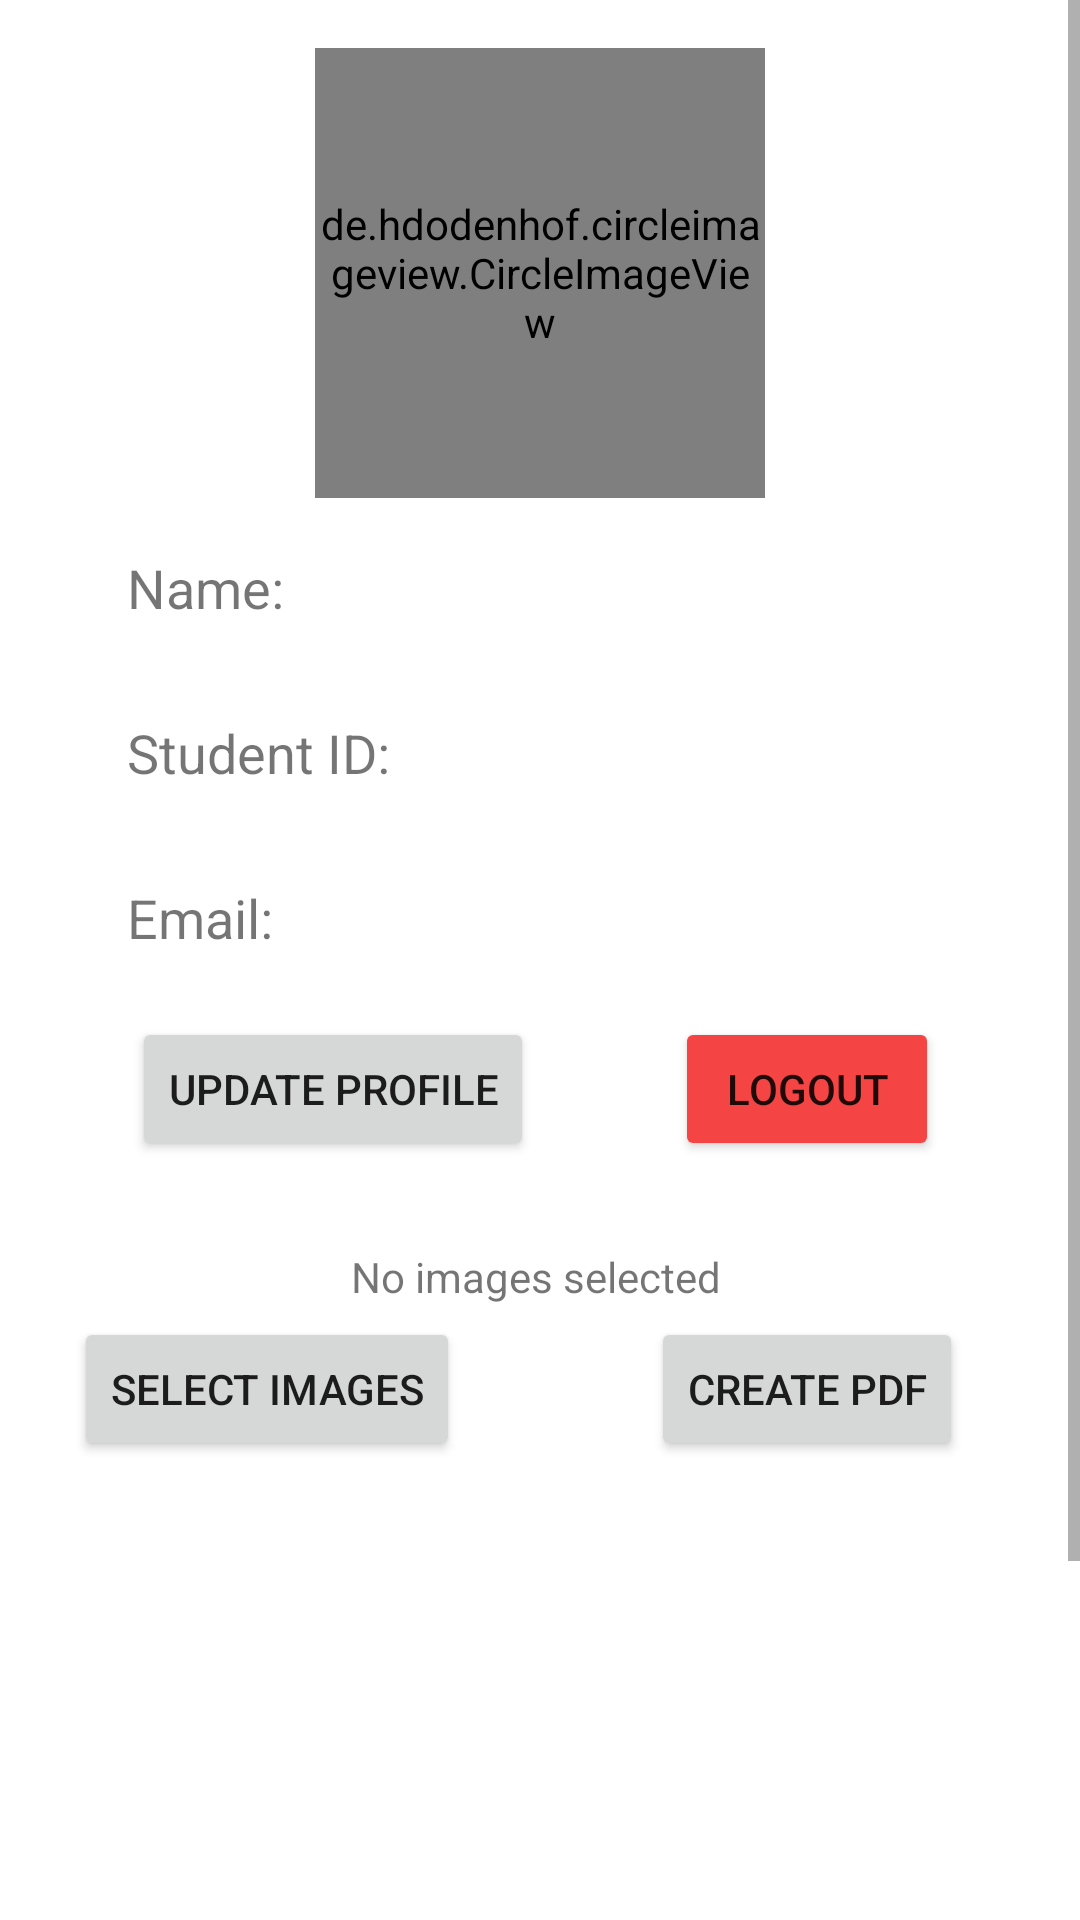

This screen was rendered from an Android layout file. Write that file and the resources it references.
<!-- AndroidManifest.xml: application theme Theme.Study -->
<!-- res/layout/fragment_account.xml -->
<?xml version="1.0" encoding="utf-8"?>
<ScrollView
    xmlns:android="http://schemas.android.com/apk/res/android"
    xmlns:app="http://schemas.android.com/apk/res-auto"
    xmlns:tools="http://schemas.android.com/tools"
    android:id="@+id/frameLayout"
    android:layout_width="match_parent"
    android:layout_height="match_parent"
    tools:context=".AccountFragment">

    <androidx.constraintlayout.widget.ConstraintLayout
        android:layout_width="match_parent"
        android:layout_height="wrap_content">

        <de.hdodenhof.circleimageview.CircleImageView
            android:id="@+id/profileImg"
            android:layout_width="150dp"
            android:layout_height="150dp"
            android:layout_marginTop="16dp"
            android:scaleType="centerCrop"
            android:src="@drawable/user_profile"
            app:layout_constraintBottom_toTopOf="@+id/textView11"
            app:layout_constraintEnd_toEndOf="parent"
            app:layout_constraintStart_toStartOf="parent"
            app:layout_constraintTop_toTopOf="parent" />

        <TextView
            android:id="@+id/textView11"
            android:layout_width="wrap_content"
            android:layout_height="50dp"
            android:layout_marginTop="5dp"
            android:gravity="center|start"
            android:text="@string/name_data_account"
            android:textSize="18sp"
            app:layout_constraintEnd_toEndOf="parent"
            app:layout_constraintHorizontal_bias="0.138"
            app:layout_constraintStart_toStartOf="parent"
            app:layout_constraintTop_toBottomOf="@+id/profileImg" />

        <TextView
            android:id="@+id/textView13"
            android:layout_width="wrap_content"
            android:layout_height="50dp"
            android:layout_marginTop="5dp"
            android:gravity="center|start"
            android:text="@string/student_id"
            android:textSize="18sp"
            app:layout_constraintStart_toStartOf="@+id/textView11"
            app:layout_constraintTop_toBottomOf="@+id/textView11" />

        <TextView
            android:id="@+id/textView15"
            android:layout_width="wrap_content"
            android:layout_height="50dp"
            android:layout_marginTop="5dp"
            android:gravity="center|start"
            android:text="@string/email_data_account"
            android:textSize="18sp"
            app:layout_constraintStart_toStartOf="@+id/textView13"
            app:layout_constraintTop_toBottomOf="@+id/textView13" />

        <Button
            android:id="@+id/updateProfileBtn"
            android:layout_width="wrap_content"
            android:layout_height="wrap_content"
            android:layout_marginTop="8dp"
            android:text="@string/update_profile"
            app:layout_constraintEnd_toEndOf="parent"
            app:layout_constraintHorizontal_bias="0.195"
            app:layout_constraintStart_toStartOf="parent"
            app:layout_constraintTop_toBottomOf="@+id/textView15" />



        <Button
            android:id="@+id/logoutbtn"
            android:layout_width="wrap_content"
            android:layout_height="wrap_content"
            android:text="@string/logout"
            android:backgroundTint="#F44444"
            app:layout_constraintBottom_toBottomOf="@+id/updateProfileBtn"
            app:layout_constraintEnd_toEndOf="parent"
            app:layout_constraintStart_toEndOf="@+id/updateProfileBtn"
            app:layout_constraintTop_toTopOf="@+id/updateProfileBtn"
            app:layout_constraintVertical_bias="1.0" />

        <Button
            android:id="@+id/select_images_btn"
            android:layout_width="wrap_content"
            android:layout_height="wrap_content"
            android:text="Select Images"
            app:layout_constraintBottom_toTopOf="@+id/imageView2"
            app:layout_constraintEnd_toEndOf="@+id/updateProfileBtn"
            app:layout_constraintStart_toStartOf="parent" />

        <Button
            android:id="@+id/create_pdf_btn"
            android:layout_width="wrap_content"
            android:layout_height="wrap_content"
            android:text="Create PDF"
            app:layout_constraintBottom_toTopOf="@+id/imageView2"
            app:layout_constraintEnd_toEndOf="parent"
            app:layout_constraintStart_toEndOf="@+id/updateProfileBtn" />

        <TextView
            android:id="@+id/selected_images_tv"
            android:layout_width="wrap_content"
            android:layout_height="wrap_content"
            android:layout_marginBottom="52dp"
            android:text="No images selected"
            app:layout_constraintBottom_toTopOf="@+id/imageView2"
            app:layout_constraintEnd_toEndOf="@+id/logoutbtn"
            app:layout_constraintStart_toStartOf="@+id/updateProfileBtn" />

        <ImageView
            android:id="@+id/imageView2"
            android:layout_width="300dp"
            android:layout_height="300dp"
            android:layout_marginTop="100dp"
            android:background="@drawable/edit_background_qr"
            android:src="@drawable/qr_code_scanner"
            app:layout_constraintEnd_toEndOf="parent"
            app:layout_constraintHorizontal_bias="0.5"
            app:layout_constraintStart_toStartOf="parent"
            app:layout_constraintTop_toBottomOf="@+id/updateProfileBtn" />

    </androidx.constraintlayout.widget.ConstraintLayout>
</ScrollView>
<!-- resources referenced by this layout -->
<resources>
  <!-- drawable user_profile: vector/xml drawable (drawable, 2572 chars, omitted) -->
  <string name="email_data_account">Email:</string>
  <string name="logout">Logout</string>
  <string name="name_data_account">Name:</string>
  <string name="student_id">Student ID:</string>
  <string name="update_profile">Update Profile</string>
  <style name="Theme.Study" parent="Theme.MaterialComponents.DayNight.DarkActionBar">
          
          <item name="colorPrimary">#31E373</item>
          <item name="colorPrimaryVariant">#000000</item>
          <item name="colorOnPrimary">@color/white</item>
          
          <item name="colorSecondary">@color/teal_200</item>
          <item name="colorSecondaryVariant">@color/teal_700</item>
          <item name="colorOnSecondary">@color/black</item>
          
          <item name="android:statusBarColor" tools:targetApi="l">?attr/colorPrimaryVariant</item>
          
          <item name="android:actionBarSize">40dp</item>
      </style>
  <color name="white">#FFFFFFFF</color>
  <color name="teal_200">#FF03DAC5</color>
  <color name="teal_700">#FF018786</color>
  <color name="black">#000000</color>
</resources>
